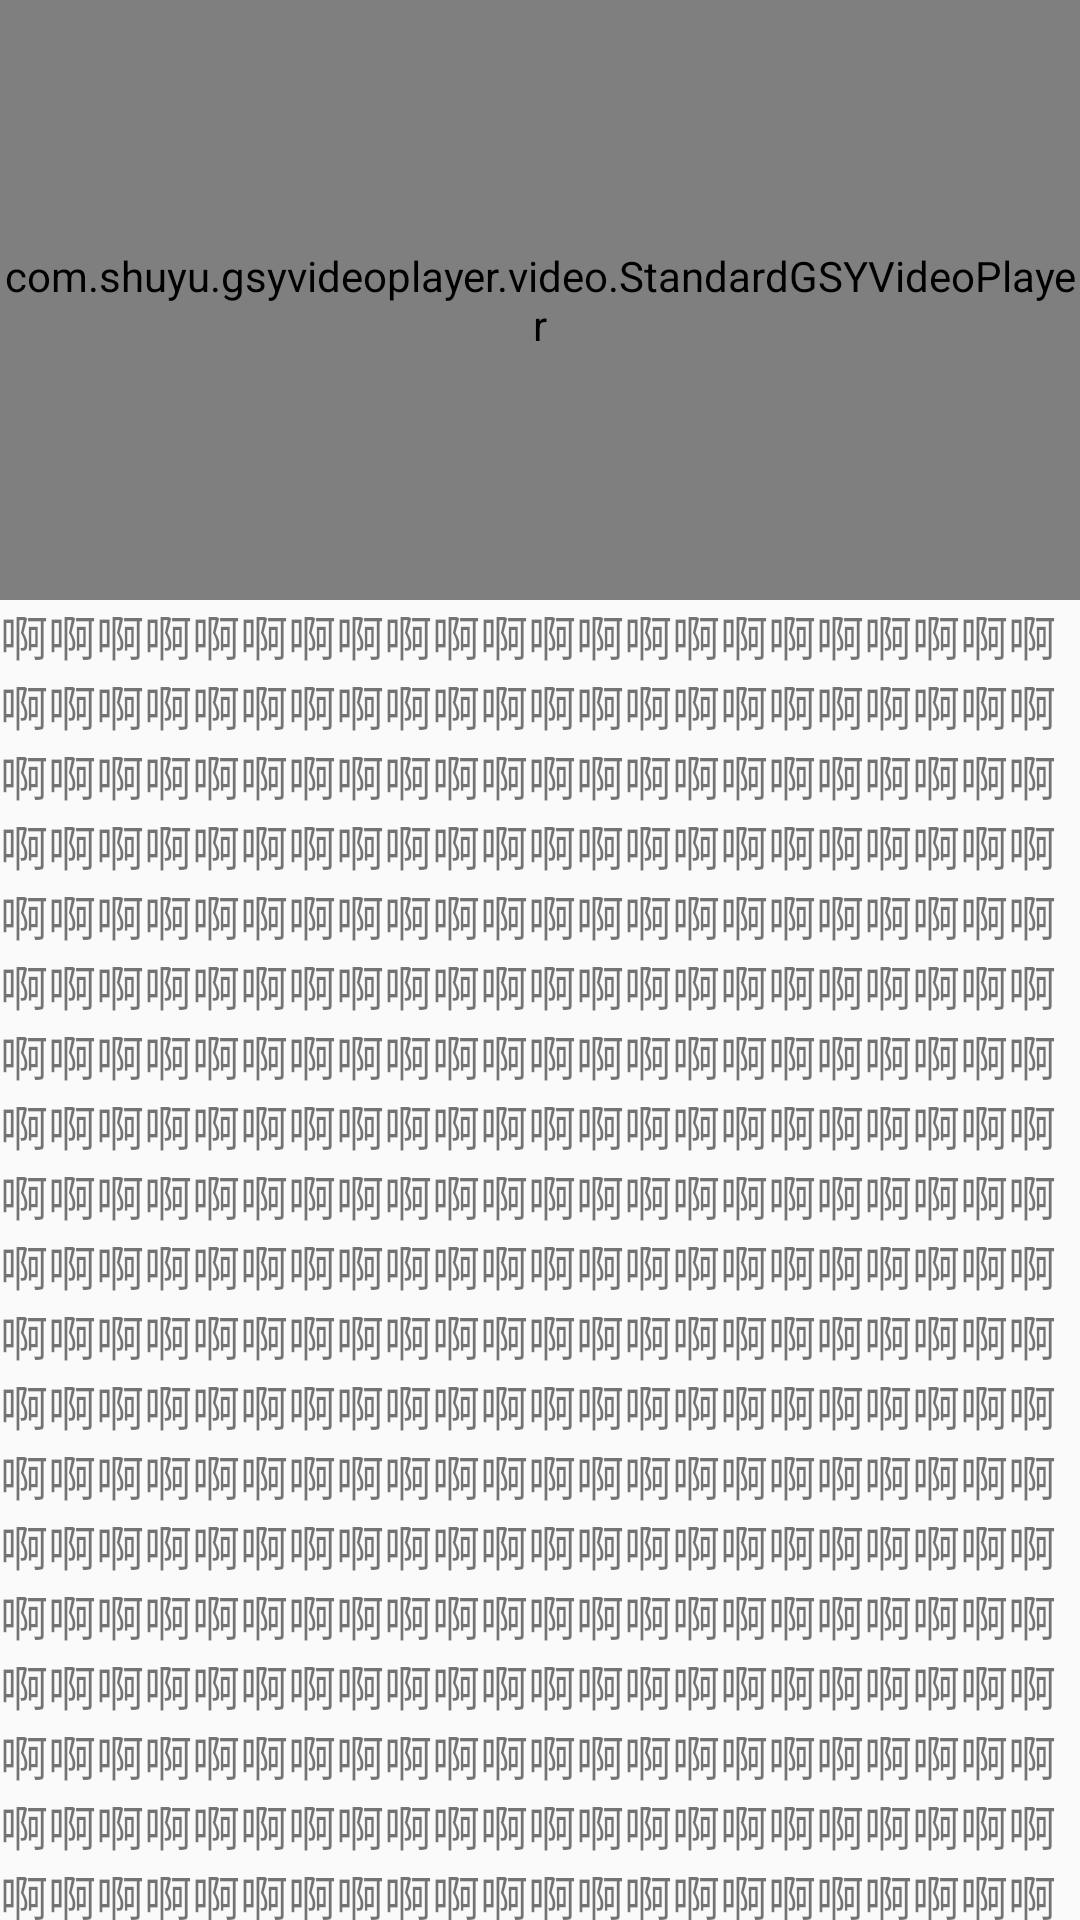

Android layout source for this screen:
<!-- AndroidManifest.xml: application theme AppTheme -->
<!-- res/layout/activity_simple_detail.xml -->
<?xml version="1.0" encoding="utf-8"?>
<android.support.constraint.ConstraintLayout xmlns:android="http://schemas.android.com/apk/res/android"
    xmlns:app="http://schemas.android.com/apk/res-auto"
    android:layout_width="match_parent"
    android:layout_height="match_parent">


    <com.shuyu.gsyvideoplayer.video.StandardGSYVideoPlayer
        android:id="@+id/simple_detail_player"
        android:layout_width="match_parent"
        android:layout_height="200dp" />


    <android.support.v4.widget.NestedScrollView
        android:paddingBottom="50dp"
        android:layout_width="match_parent"
        android:layout_height="wrap_content"
        android:fillViewport="true"
        app:layout_constraintLeft_toLeftOf="parent"
        app:layout_constraintRight_toRightOf="parent"
        app:layout_constraintTop_toBottomOf="@id/simple_detail_player">

        <TextView
            android:layout_width="match_parent"
            android:layout_height="wrap_content"
            android:text="@string/strs"
            android:textSize="16sp" />

    </android.support.v4.widget.NestedScrollView>


</android.support.constraint.ConstraintLayout>
<!-- resources referenced by this layout -->
<resources>
  <string name="strs">啊啊啊啊啊啊啊啊啊啊啊啊啊啊啊啊啊啊啊啊啊啊啊啊啊啊啊啊啊啊啊啊啊啊啊啊啊啊啊啊啊啊啊啊啊啊啊啊啊啊啊啊啊啊啊啊啊啊啊啊啊啊啊啊啊啊啊啊啊啊啊啊啊啊啊啊啊啊啊啊啊啊啊啊啊啊啊啊啊啊啊啊啊啊啊啊啊啊啊啊啊啊啊啊啊啊啊啊啊啊啊啊啊啊啊啊啊啊啊啊啊啊啊啊啊啊啊啊啊啊啊啊啊啊啊啊啊啊啊啊啊啊啊啊啊啊啊啊啊啊啊啊啊啊啊啊啊啊啊啊啊啊啊啊啊啊啊啊啊啊啊啊啊啊啊啊啊啊啊啊啊啊啊啊啊啊啊啊啊啊啊啊啊啊啊啊啊啊啊啊啊啊啊啊啊啊啊啊啊啊啊啊啊啊啊啊啊啊啊啊啊啊啊啊啊啊啊啊啊啊啊啊啊啊啊啊啊啊啊啊啊啊啊啊啊啊啊啊啊啊啊啊啊啊啊啊啊啊啊啊啊啊啊啊啊啊啊啊啊啊啊啊啊啊啊啊啊啊啊啊啊啊啊啊啊啊啊啊啊啊啊啊啊啊啊啊啊啊啊啊啊啊啊啊啊啊啊啊啊啊啊啊啊啊啊啊啊啊啊啊啊啊啊啊啊啊啊啊啊啊啊啊啊啊啊啊啊啊啊啊啊啊啊啊啊啊啊啊啊啊啊啊啊啊啊啊啊啊啊啊啊啊啊啊啊啊啊啊啊啊啊啊啊啊啊啊啊啊啊啊啊啊啊啊啊啊啊啊啊啊啊啊啊啊啊啊啊啊啊啊啊啊啊啊啊啊啊啊啊啊啊啊啊啊啊啊啊啊啊啊啊啊啊啊啊啊啊啊啊啊啊啊啊啊啊啊啊啊啊啊啊啊啊啊啊啊啊啊啊啊啊啊啊啊啊啊啊啊啊啊啊啊啊啊啊啊啊啊啊啊啊啊啊啊啊啊啊啊啊啊啊啊啊啊啊啊啊啊啊啊啊啊啊啊啊啊啊啊啊啊啊啊啊啊啊啊啊啊啊啊啊啊啊啊啊啊啊啊啊啊啊啊啊啊啊啊啊啊啊啊啊啊啊啊啊啊啊啊啊啊啊啊啊啊啊啊啊啊啊啊啊啊啊啊啊啊啊啊啊啊啊啊啊啊啊啊啊啊啊啊啊啊啊啊啊啊啊啊啊啊啊啊啊啊啊啊啊啊啊啊啊啊啊啊啊啊啊啊啊啊啊啊啊啊啊啊啊啊啊啊啊啊啊啊啊啊啊啊啊啊啊啊啊啊啊啊啊啊啊啊啊啊啊啊啊啊啊啊啊啊啊啊啊啊啊啊啊啊啊啊啊啊啊啊啊啊啊啊啊啊啊啊啊啊啊啊啊啊啊啊啊啊啊啊啊啊啊啊啊啊啊啊啊啊啊啊啊啊啊啊啊啊啊啊啊啊啊啊啊啊啊啊啊啊啊啊啊啊啊啊啊啊啊啊啊啊啊啊啊啊啊啊啊啊啊啊啊啊啊啊啊啊啊啊啊啊啊啊啊啊啊啊啊啊啊啊啊啊啊啊啊啊啊啊啊啊啊啊啊啊啊啊啊啊啊啊啊啊啊啊啊啊啊啊啊啊啊啊啊啊啊啊啊啊啊啊啊啊啊啊啊啊啊啊啊啊啊啊啊啊啊啊啊啊啊啊啊啊啊啊啊啊啊啊啊啊啊啊啊啊啊啊啊啊啊啊啊啊啊啊啊啊啊啊啊啊啊啊啊啊啊啊啊啊啊啊啊啊啊啊啊啊啊啊啊啊啊啊啊啊啊啊啊啊啊啊啊啊啊啊啊啊啊啊啊啊啊啊啊啊啊啊啊啊啊啊啊啊啊啊啊啊啊啊啊啊啊啊啊啊啊啊啊啊啊啊啊啊啊啊啊啊啊啊啊啊啊啊啊啊啊啊啊啊啊啊啊啊啊啊啊啊啊啊啊啊啊啊啊啊啊啊啊啊啊啊啊啊啊啊啊啊啊啊啊啊啊啊啊啊啊啊啊啊啊啊啊啊啊啊啊啊啊啊啊啊啊啊啊啊啊啊啊啊啊啊啊啊啊啊啊啊啊啊啊啊啊啊啊啊啊啊啊啊啊啊啊啊啊啊啊啊啊啊啊啊啊啊啊啊啊啊啊啊啊啊啊啊啊啊啊啊啊啊啊啊啊啊啊啊啊啊啊啊啊啊啊啊啊啊啊啊啊啊啊啊啊啊啊啊啊啊啊啊啊啊啊啊啊啊啊啊啊啊啊啊啊啊啊啊啊啊啊啊啊啊啊啊啊啊啊啊啊啊啊啊啊啊啊啊啊啊啊啊啊啊啊啊啊啊啊啊啊啊啊啊啊啊啊啊啊啊啊啊啊啊啊啊啊啊啊啊啊啊啊啊啊啊啊啊啊啊啊啊啊啊啊啊啊啊啊啊</string>
  <style name="AppTheme" parent="Theme.AppCompat.Light.DarkActionBar">
          
          <item name="colorPrimary">@color/colorPrimary</item>
          <item name="colorPrimaryDark">@color/colorPrimaryDark</item>
          <item name="colorAccent">@color/colorAccent</item>
      </style>
  <!-- not gathered from this repository: default colours our renderer supplied (Android Studio template values) -->
  <color name="colorPrimary">#FF6200EE</color>
  <color name="colorPrimaryDark">#FF3700B3</color>
  <color name="colorAccent">#FF03DAC5</color>
</resources>
